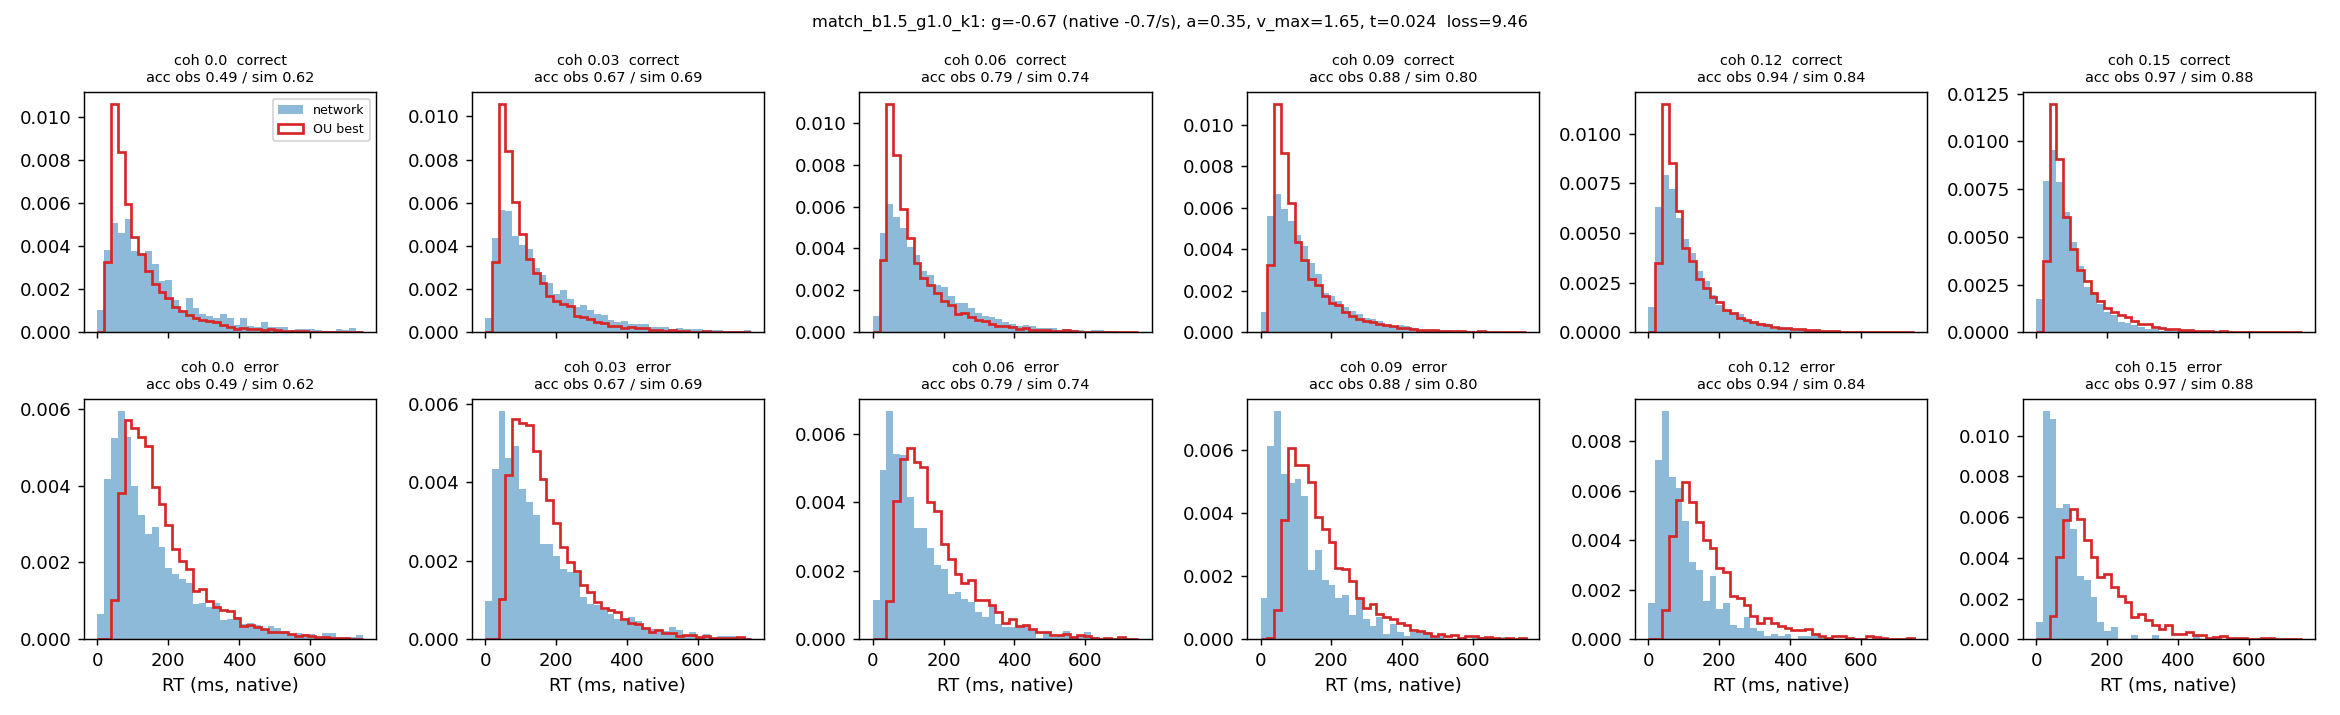

Data behind this chart, as committed beside it:
coherence, n, acc_obs, acc_sim, omit_obs, omit_sim, qc10_obs, qc30_obs, qc50_obs, qc70_obs, qc90_obs, qc10_sim, qc30_sim, qc50_sim, qc70_sim, qc90_sim, qe50_obs, qe50_sim
0.0, 3611, 0.492, 0.62, 0.007, 0.001, 40.0, 81.0, 126.0, 192.0, 353.4, 41.67, 61.31, 88.31, 135.6, 246.4, 120.0, 152.1
0.03, 7187, 0.666, 0.688, 0.008, 0.001, 39.0, 74.0, 121.0, 191.0, 339.2, 42.11, 60.96, 88.32, 135.8, 248.1, 124.0, 150.8
0.06, 7165, 0.789, 0.744, 0.004, 0.001, 38.0, 71.0, 115.0, 181.0, 315.5, 41.36, 59.96, 86.73, 134.2, 246.5, 108.0, 153.1
0.09, 7388, 0.881, 0.798, 0.001, 0.001, 35.0, 65.0, 102.0, 151.0, 265.0, 41.72, 60.17, 86.17, 131.1, 240.5, 100.0, 149.9
0.12, 7230, 0.935, 0.845, 0.0, 0.0, 32.0, 58.0, 87.0, 130.0, 223.0, 41.27, 58.96, 84.16, 128.7, 230.7, 81.0, 146.6
0.15, 7300, 0.966, 0.881, 0.0, 0.0, 29.0, 50.0, 74.0, 108.0, 181.0, 40.7, 57.53, 80.23, 122.2, 223.4, 62.5, 144.6
